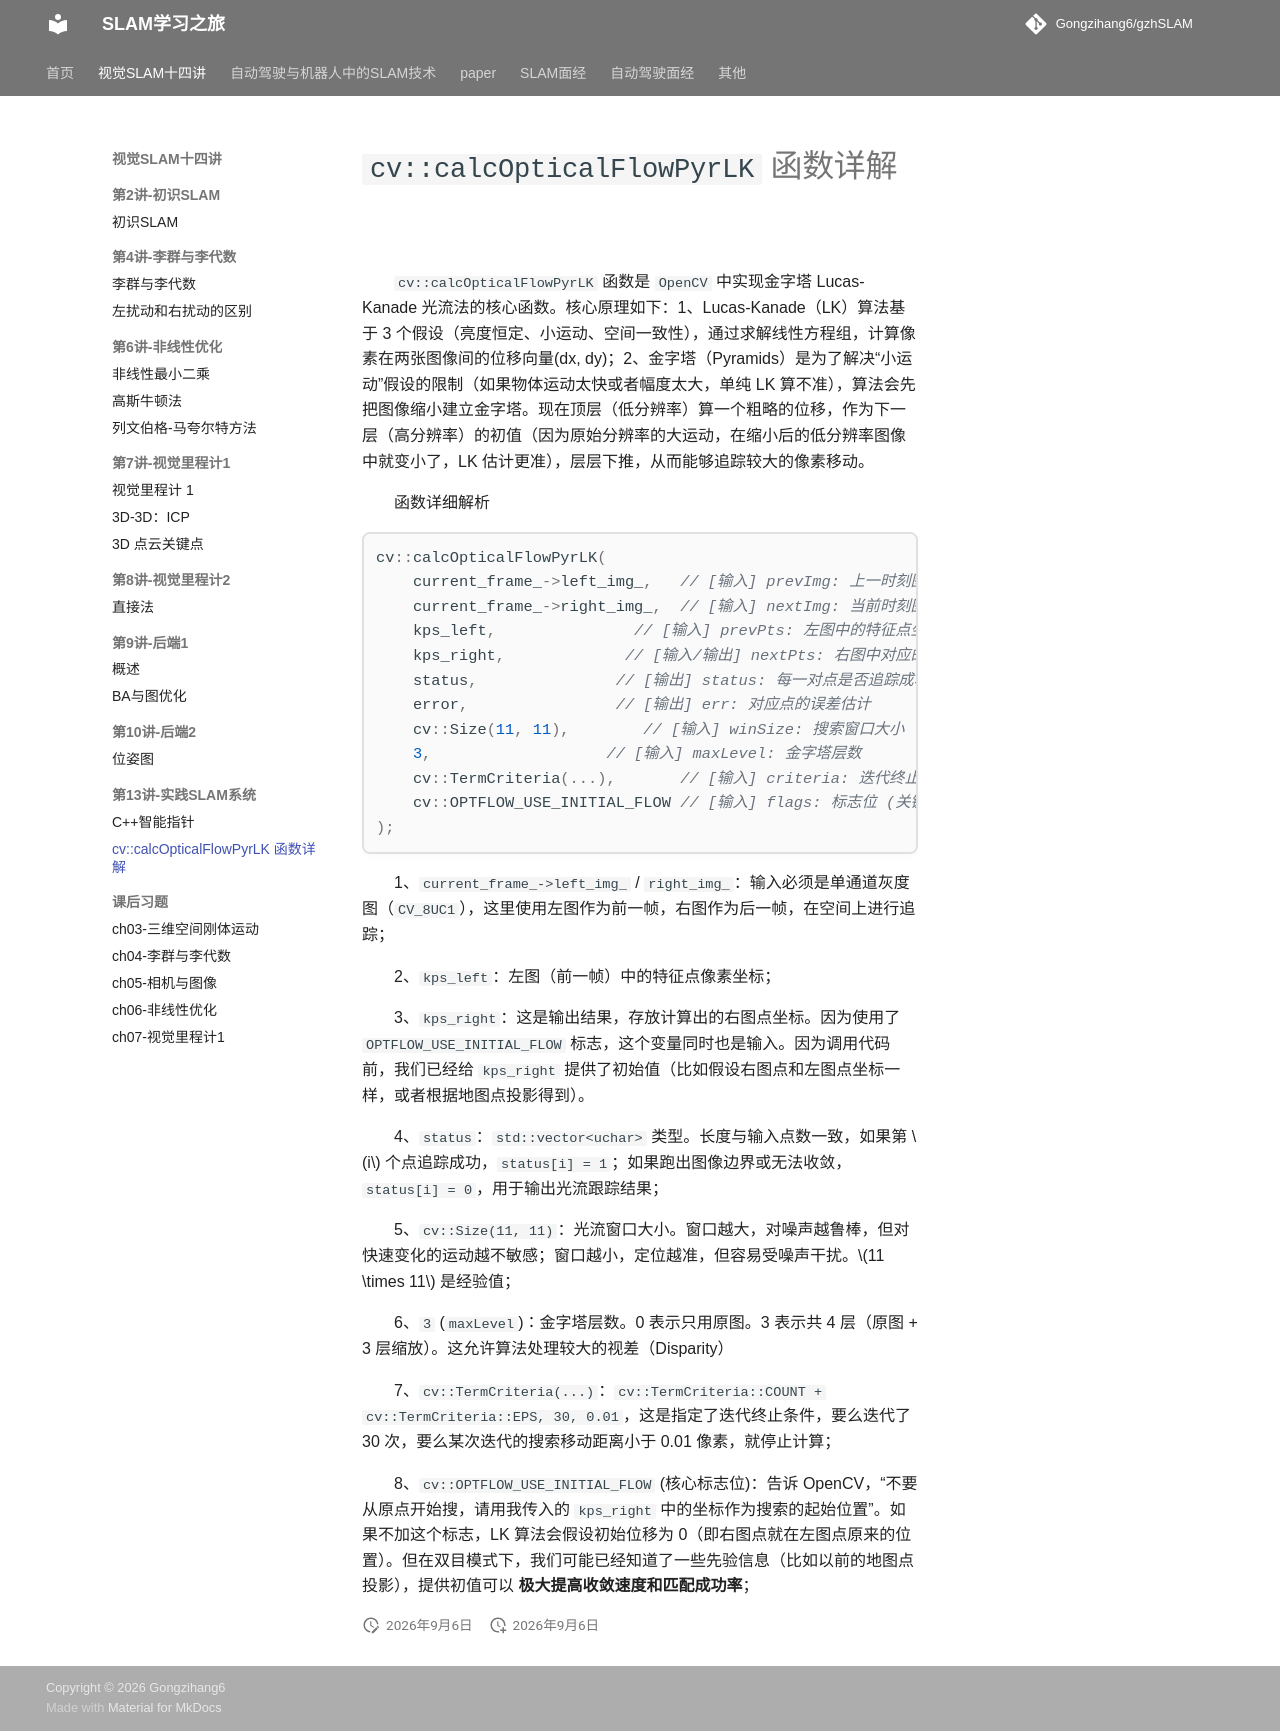

repository: Gongzihang6/gzhSLAM · page: 视觉SLAM十四讲/ch13实践SLAM系统/cvcalcOpticalFlowPyrLK函数详解/index.html · generator: mkdocs

# `cv::calcOpticalFlowPyrLK` 函数详解

`cv::calcOpticalFlowPyrLK` 函数是 `OpenCV` 中实现金字塔 Lucas-Kanade 光流法的核心函数。核心原理如下：1、Lucas-Kanade（LK）算法基于 3 个假设（亮度恒定、小运动、空间一致性），通过求解线性方程组，计算像素在两张图像间的位移向量(dx, dy)；2、金字塔（Pyramids）是为了解决“小运动”假设的限制（如果物体运动太快或者幅度太大，单纯 LK 算不准），算法会先把图像缩小建立金字塔。现在顶层（低分辨率）算一个粗略的位移，作为下一层（高分辨率）的初值（因为原始分辨率的大运动，在缩小后的低分辨率图像中就变小了，LK 估计更准），层层下推，从而能够追踪较大的像素移动。

函数详细解析

```c++
cv::calcOpticalFlowPyrLK(
    current_frame_->left_img_,   // [输入] prevImg: 上一时刻图像（这里指左图）
    current_frame_->right_img_,  // [输入] nextImg: 当前时刻图像（这里指右图）
    kps_left,               // [输入] prevPts: 左图中的特征点坐标 (vector<Point2f>)
    kps_right,             // [输入/输出] nextPts: 右图中对应的特征点坐标
    status,               // [输出] status: 每一对点是否追踪成功 (1=成功, 0=失败)
    error,                // [输出] err: 对应点的误差估计
    cv::Size(11, 11),        // [输入] winSize: 搜索窗口大小
    3,                   // [输入] maxLevel: 金字塔层数
    cv::TermCriteria(...),       // [输入] criteria: 迭代终止条件
    cv::OPTFLOW_USE_INITIAL_FLOW // [输入] flags: 标志位 (关键！)
);
```

1、`current_frame_->left_img_` / `right_img_`：输入必须是单通道灰度图（`CV_8UC1`），这里使用左图作为前一帧，右图作为后一帧，在空间上进行追踪；

2、`kps_left`：左图（前一帧）中的特征点像素坐标；

3、`kps_right`：这是输出结果，存放计算出的右图点坐标。因为使用了 `OPTFLOW_USE_INITIAL_FLOW` 标志，这个变量同时也是输入。因为调用代码前，我们已经给 `kps_right` 提供了初始值（比如假设右图点和左图点坐标一样，或者根据地图点投影得到）。

4、`status`：`std::vector<uchar>` 类型。长度与输入点数一致，如果第 $i$ 个点追踪成功，`status[i] = 1`；如果跑出图像边界或无法收敛，`status[i] = 0`，用于输出光流跟踪结果；

5、`cv::Size(11, 11)`：光流窗口大小。窗口越大，对噪声越鲁棒，但对快速变化的运动越不敏感；窗口越小，定位越准，但容易受噪声干扰。$11 \times 11$ 是经验值；

6、`3` (`maxLevel`)：金字塔层数。0 表示只用原图。3 表示共 4 层（原图 + 3 层缩放）。这允许算法处理较大的视差（Disparity）

7、`cv::TermCriteria(...)`：`cv::TermCriteria::COUNT + cv::TermCriteria::EPS, 30, 0.01`，这是指定了迭代终止条件，要么迭代了 30 次，要么某次迭代的搜索移动距离小于 0.01 像素，就停止计算；

8、`cv::OPTFLOW_USE_INITIAL_FLOW` (核心标志位)：告诉 OpenCV，“不要从原点开始搜，请用我传入的 `kps_right` 中的坐标作为搜索的起始位置”。如果不加这个标志，LK 算法会假设初始位移为 0（即右图点就在左图点原来的位置）。但在双目模式下，我们可能已经知道了一些先验信息（比如以前的地图点投影），提供初值可以 **极大提高收敛速度和匹配成功率**；
